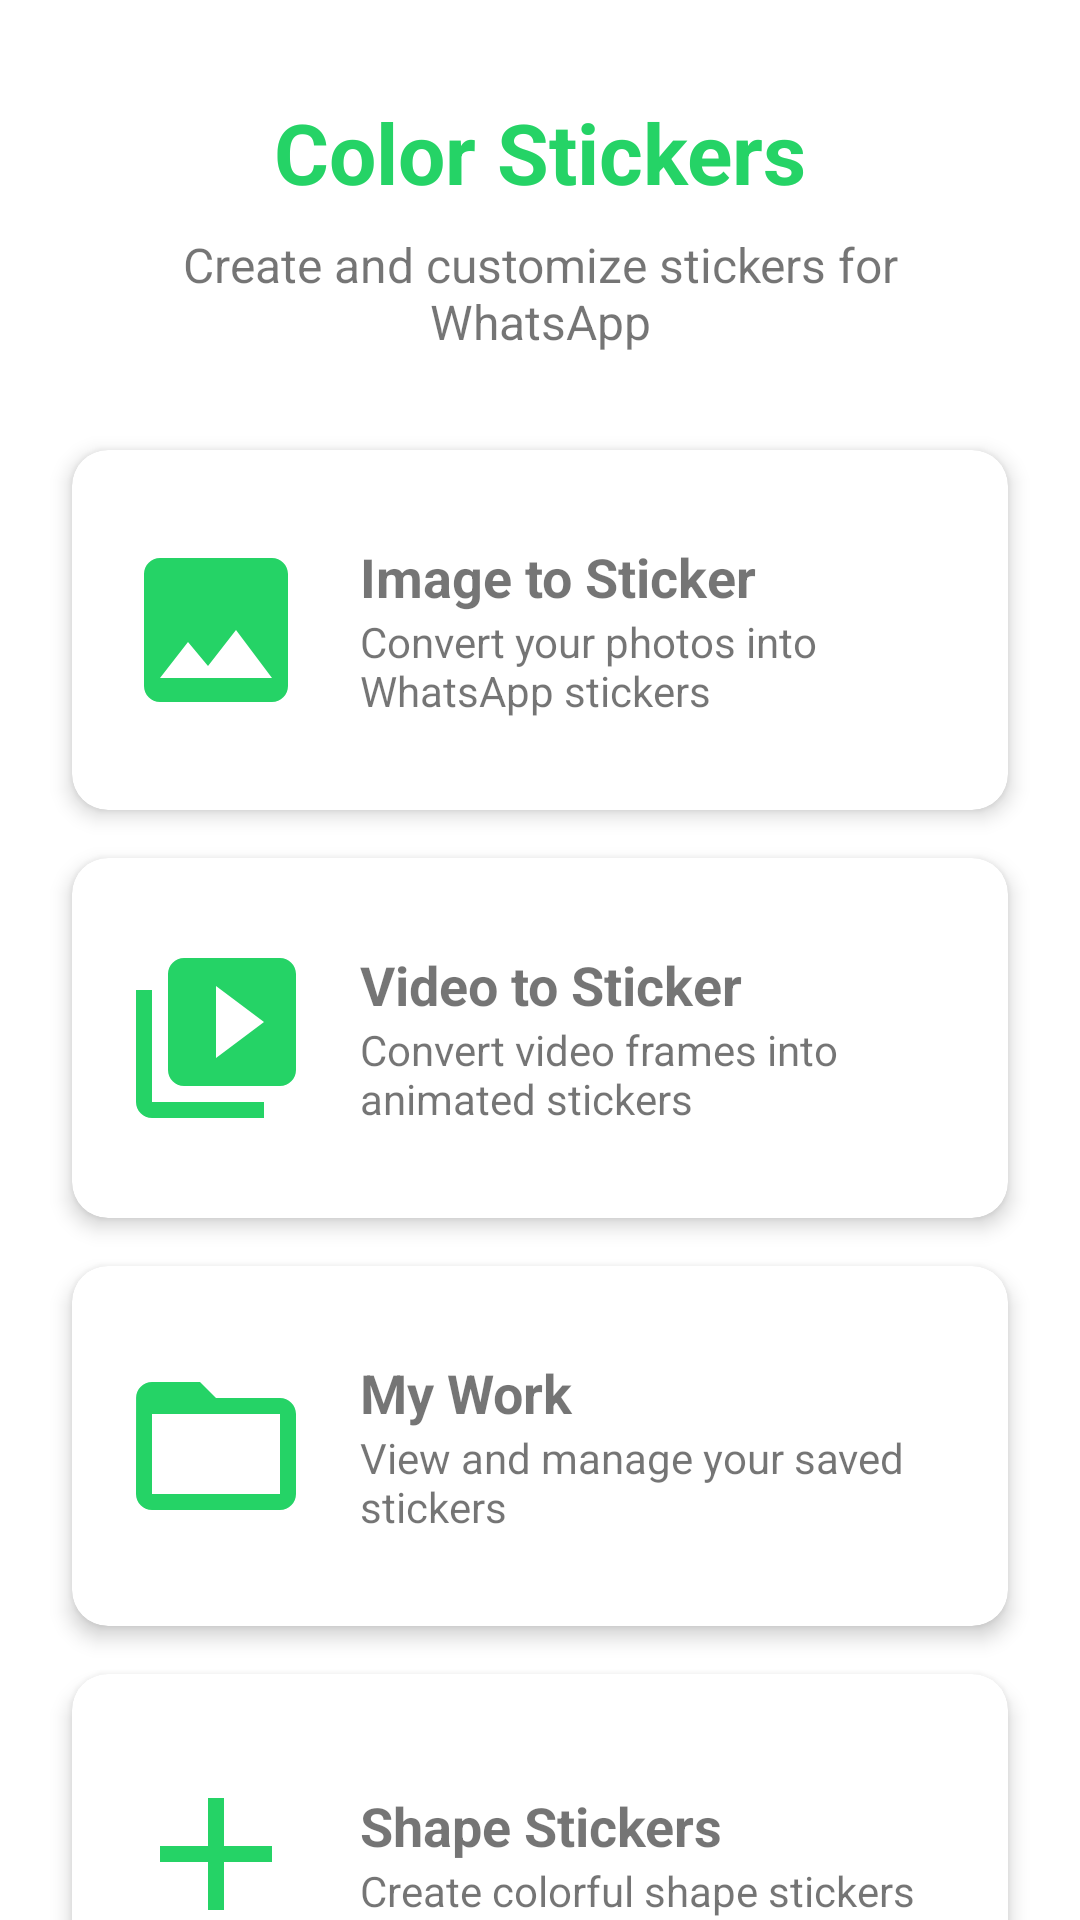

Produce the Android XML layout that renders to this screen, including the resource entries it uses.
<!-- AndroidManifest.xml: application theme Theme.SampleStickerTestingApp -->
<!-- res/layout/activity_enhanced_main.xml -->
<?xml version="1.0" encoding="utf-8"?>
<androidx.constraintlayout.widget.ConstraintLayout xmlns:android="http://schemas.android.com/apk/res/android"
    xmlns:app="http://schemas.android.com/apk/res-auto"
    xmlns:tools="http://schemas.android.com/tools"
    android:layout_width="match_parent"
    android:layout_height="match_parent"
    android:background="@color/white"
    tools:context=".activities.EnhancedMainActivity">

    <TextView
        android:id="@+id/title_text"
        android:layout_width="wrap_content"
        android:layout_height="wrap_content"
        android:layout_marginTop="32dp"
        android:text="@string/app_name"
        android:textSize="28sp"
        android:textStyle="bold"
        android:textColor="@color/colorPrimary"
        app:layout_constraintEnd_toEndOf="parent"
        app:layout_constraintStart_toStartOf="parent"
        app:layout_constraintTop_toTopOf="parent" />

    <TextView
        android:id="@+id/subtitle_text"
        android:layout_width="0dp"
        android:layout_height="wrap_content"
        android:layout_marginStart="24dp"
        android:layout_marginTop="8dp"
        android:layout_marginEnd="24dp"
        android:gravity="center"
        android:text="@string/create_stickers_subtitle"
        android:textSize="16sp"
        app:layout_constraintEnd_toEndOf="parent"
        app:layout_constraintStart_toStartOf="parent"
        app:layout_constraintTop_toBottomOf="@+id/title_text" />

    <androidx.cardview.widget.CardView
        android:id="@+id/card_image_to_sticker"
        android:layout_width="0dp"
        android:layout_height="120dp"
        android:layout_marginStart="24dp"
        android:layout_marginTop="32dp"
        android:layout_marginEnd="24dp"
        app:cardCornerRadius="12dp"
        app:cardElevation="4dp"
        app:layout_constraintEnd_toEndOf="parent"
        app:layout_constraintStart_toStartOf="parent"
        app:layout_constraintTop_toBottomOf="@+id/subtitle_text">

        <LinearLayout
            android:layout_width="match_parent"
            android:layout_height="match_parent"
            android:orientation="horizontal"
            android:gravity="center_vertical"
            android:padding="16dp">

            <ImageView
                android:layout_width="64dp"
                android:layout_height="64dp"
                android:src="@drawable/ic_image_to_sticker"
                android:tint="@color/colorPrimary"
                android:contentDescription="@string/image_to_sticker" />

            <LinearLayout
                android:layout_width="match_parent"
                android:layout_height="wrap_content"
                android:orientation="vertical"
                android:layout_marginStart="16dp">

                <TextView
                    android:layout_width="match_parent"
                    android:layout_height="wrap_content"
                    android:text="@string/image_to_sticker"
                    android:textSize="18sp"
                    android:textStyle="bold" />

                <TextView
                    android:layout_width="match_parent"
                    android:layout_height="wrap_content"
                    android:text="@string/image_to_sticker_desc"
                    android:textSize="14sp" />
            </LinearLayout>
        </LinearLayout>
    </androidx.cardview.widget.CardView>

    <androidx.cardview.widget.CardView
        android:id="@+id/card_video_to_sticker"
        android:layout_width="0dp"
        android:layout_height="120dp"
        android:layout_marginStart="24dp"
        android:layout_marginTop="16dp"
        android:layout_marginEnd="24dp"
        app:cardCornerRadius="12dp"
        app:cardElevation="4dp"
        app:layout_constraintEnd_toEndOf="parent"
        app:layout_constraintStart_toStartOf="parent"
        app:layout_constraintTop_toBottomOf="@+id/card_image_to_sticker">

        <LinearLayout
            android:layout_width="match_parent"
            android:layout_height="match_parent"
            android:orientation="horizontal"
            android:gravity="center_vertical"
            android:padding="16dp">

            <ImageView
                android:layout_width="64dp"
                android:layout_height="64dp"
                android:src="@drawable/ic_video_to_sticker"
                android:tint="@color/colorPrimary"
                android:contentDescription="@string/video_to_sticker" />

            <LinearLayout
                android:layout_width="match_parent"
                android:layout_height="wrap_content"
                android:orientation="vertical"
                android:layout_marginStart="16dp">

                <TextView
                    android:layout_width="match_parent"
                    android:layout_height="wrap_content"
                    android:text="@string/video_to_sticker"
                    android:textSize="18sp"
                    android:textStyle="bold" />

                <TextView
                    android:layout_width="match_parent"
                    android:layout_height="wrap_content"
                    android:text="@string/video_to_sticker_desc"
                    android:textSize="14sp" />
            </LinearLayout>
        </LinearLayout>
    </androidx.cardview.widget.CardView>

    <androidx.cardview.widget.CardView
        android:id="@+id/card_my_work"
        android:layout_width="0dp"
        android:layout_height="120dp"
        android:layout_marginStart="24dp"
        android:layout_marginTop="16dp"
        android:layout_marginEnd="24dp"
        app:cardCornerRadius="12dp"
        app:cardElevation="4dp"
        app:layout_constraintEnd_toEndOf="parent"
        app:layout_constraintStart_toStartOf="parent"
        app:layout_constraintTop_toBottomOf="@+id/card_video_to_sticker">

        <LinearLayout
            android:layout_width="match_parent"
            android:layout_height="match_parent"
            android:orientation="horizontal"
            android:gravity="center_vertical"
            android:padding="16dp">

            <ImageView
                android:layout_width="64dp"
                android:layout_height="64dp"
                android:src="@drawable/ic_my_work"
                android:tint="@color/colorPrimary"
                android:contentDescription="@string/my_work" />

            <LinearLayout
                android:layout_width="match_parent"
                android:layout_height="wrap_content"
                android:orientation="vertical"
                android:layout_marginStart="16dp">

                <TextView
                    android:layout_width="match_parent"
                    android:layout_height="wrap_content"
                    android:text="@string/my_work"
                    android:textSize="18sp"
                    android:textStyle="bold" />

                <TextView
                    android:layout_width="match_parent"
                    android:layout_height="wrap_content"
                    android:text="@string/my_work_desc"
                    android:textSize="14sp" />
            </LinearLayout>
        </LinearLayout>
    </androidx.cardview.widget.CardView>

    <androidx.cardview.widget.CardView
        android:id="@+id/card_shape_stickers"
        android:layout_width="0dp"
        android:layout_height="120dp"
        android:layout_marginStart="24dp"
        android:layout_marginTop="16dp"
        android:layout_marginEnd="24dp"
        app:cardCornerRadius="12dp"
        app:cardElevation="4dp"
        app:layout_constraintEnd_toEndOf="parent"
        app:layout_constraintStart_toStartOf="parent"
        app:layout_constraintTop_toBottomOf="@+id/card_my_work">

        <LinearLayout
            android:layout_width="match_parent"
            android:layout_height="match_parent"
            android:orientation="horizontal"
            android:gravity="center_vertical"
            android:padding="16dp">

            <ImageView
                android:layout_width="64dp"
                android:layout_height="64dp"
                android:src="@drawable/ic_add"
                android:tint="@color/colorPrimary"
                android:contentDescription="@string/shape_stickers" />

            <LinearLayout
                android:layout_width="match_parent"
                android:layout_height="wrap_content"
                android:orientation="vertical"
                android:layout_marginStart="16dp">

                <TextView
                    android:layout_width="match_parent"
                    android:layout_height="wrap_content"
                    android:text="@string/shape_stickers"
                    android:textSize="18sp"
                    android:textStyle="bold" />

                <TextView
                    android:layout_width="match_parent"
                    android:layout_height="wrap_content"
                    android:text="@string/shape_stickers_desc"
                    android:textSize="14sp" />
            </LinearLayout>
        </LinearLayout>
    </androidx.cardview.widget.CardView>

</androidx.constraintlayout.widget.ConstraintLayout>
<!-- resources referenced by this layout -->
<resources>
  <color name="colorPrimary">#25D366</color>
  <color name="white">#FFFFFF</color>
  <!-- drawable ic_add (drawable) -->
  <vector xmlns:android="http://schemas.android.com/apk/res/android"
      android:width="24dp"
      android:height="24dp"
      android:viewportWidth="24"
      android:viewportHeight="24"
      android:tint="@color/colorPrimary">
      <path
          android:fillColor="@android:color/white"
          android:pathData="M19,13h-6v6h-2v-6H5v-2h6V5h2v6h6v2z"/>
  </vector>
  <!-- drawable ic_image_to_sticker (drawable) -->
  <vector xmlns:android="http://schemas.android.com/apk/res/android"
      android:width="24dp"
      android:height="24dp"
      android:viewportWidth="24"
      android:viewportHeight="24">
      <path
          android:fillColor="#000000"
          android:pathData="M21,19V5c0,-1.1 -0.9,-2 -2,-2H5c-1.1,0 -2,0.9 -2,2v14c0,1.1 0.9,2 2,2h14c1.1,0 2,-0.9 2,-2zM8.5,13.5l2.5,3.01L14.5,12l4.5,6H5l3.5,-4.5z"/>
  </vector>
  <!-- drawable ic_my_work (drawable) -->
  <vector xmlns:android="http://schemas.android.com/apk/res/android"
      android:width="24dp"
      android:height="24dp"
      android:viewportWidth="24"
      android:viewportHeight="24">
      <path
          android:fillColor="#000000"
          android:pathData="M20,6h-8l-2,-2L4,4c-1.1,0 -1.99,0.9 -1.99,2L2,18c0,1.1 0.9,2 2,2h16c1.1,0 2,-0.9 2,-2L22,8c0,-1.1 -0.9,-2 -2,-2zM20,18L4,18L4,8h16v10z"/>
  </vector>
  <!-- drawable ic_video_to_sticker (drawable) -->
  <vector xmlns:android="http://schemas.android.com/apk/res/android"
      android:width="24dp"
      android:height="24dp"
      android:viewportWidth="24"
      android:viewportHeight="24">
      <path
          android:fillColor="#000000"
          android:pathData="M4,6L2,6v14c0,1.1 0.9,2 2,2h14v-2L4,20L4,6zM20,2L8,2c-1.1,0 -2,0.9 -2,2v12c0,1.1 0.9,2 2,2h12c1.1,0 2,-0.9 2,-2L22,4c0,-1.1 -0.9,-2 -2,-2zM12,14.5v-9l6,4.5 -6,4.5z"/>
  </vector>
  <string name="app_name">Color Stickers</string>
  <string name="create_stickers_subtitle">Create and customize stickers for WhatsApp</string>
  <string name="image_to_sticker">Image to Sticker</string>
  <string name="image_to_sticker_desc">Convert your photos into WhatsApp stickers</string>
  <string name="my_work">My Work</string>
  <string name="my_work_desc">View and manage your saved stickers</string>
  <string name="shape_stickers">Shape Stickers</string>
  <string name="shape_stickers_desc">Create colorful shape stickers</string>
  <string name="video_to_sticker">Video to Sticker</string>
  <string name="video_to_sticker_desc">Convert video frames into animated stickers</string>
  <style name="Theme.SampleStickerTestingApp" parent="Theme.MaterialComponents.DayNight.DarkActionBar">
          
          <item name="colorPrimary">@color/colorPrimary</item>
          <item name="colorPrimaryVariant">@color/colorPrimaryDark</item>
          <item name="colorOnPrimary">@color/white</item>
          
          <item name="colorSecondary">@color/colorAccent</item>
          <item name="colorSecondaryVariant">@color/colorAccent</item>
          <item name="colorOnSecondary">@color/black</item>
          
          <item name="android:statusBarColor">?attr/colorPrimaryVariant</item>
      </style>
  <color name="colorPrimaryDark">#128C7E</color>
  <color name="colorAccent">#075E54</color>
  <color name="black">#000000</color>
</resources>
